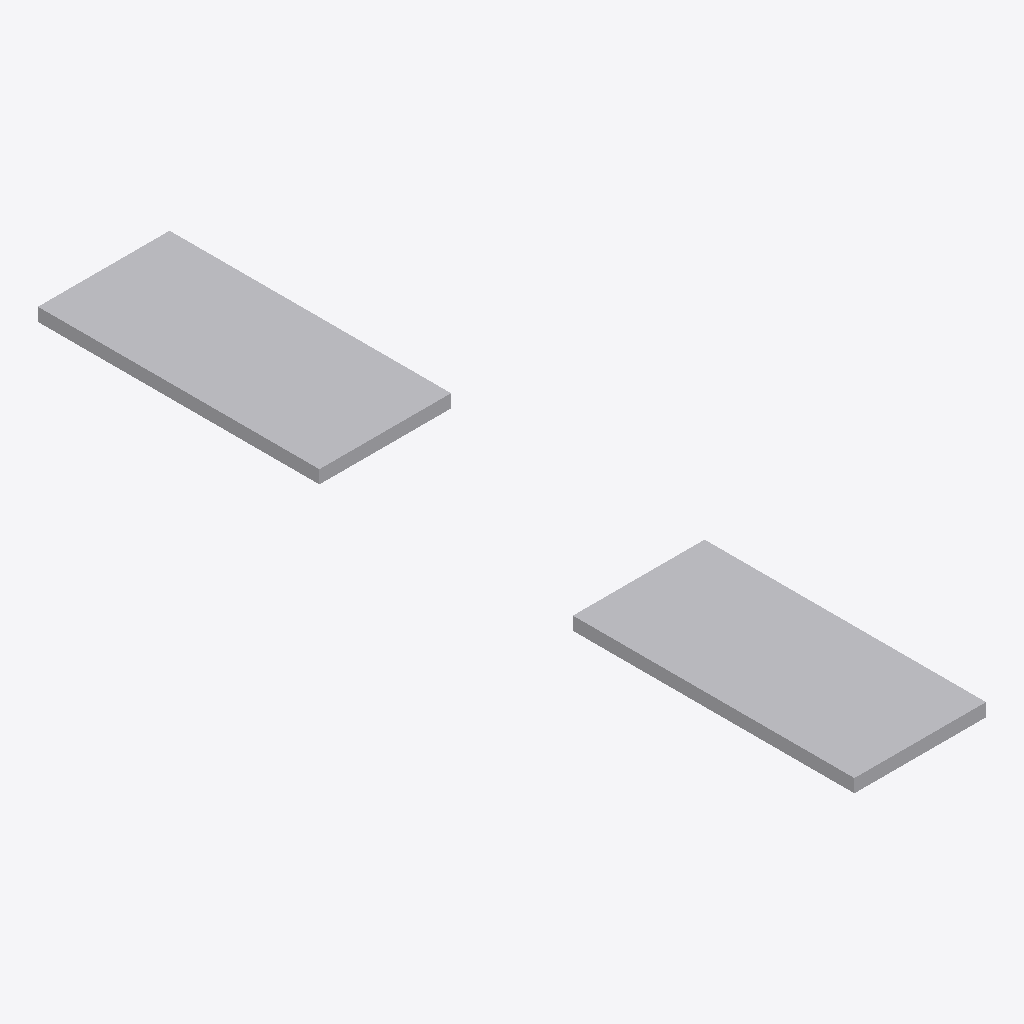
Isometric view of an IFC building model (IFC-SPF (STEP), schema IFC4, length unit metre), seen from the south-west, elements coloured by IFC class: 1 other element (light grey).
Extent 0.4 m × 2.6 m × 0.0 m (x, y, z). Storeys (1): unnamed at 0.00 m. Elements (1): 1 IfcDistributionElement.

HEADER;
FILE_DESCRIPTION(('ViewDefinition [CoordinationView]'),'2;1');
FILE_NAME('','2020-08-05T15:30:27',(),(),'IfcOpenShell 0.7.0-dev','IfcOpenShell 0.7.0-dev','');
FILE_SCHEMA(('IFC4'));
ENDSEC;
DATA;
#23=IFCPROJECT('Test-Support',#16,'OpenPlant IFC Exporter','$','$','$','$',(#19),#22);
#196=IFCSITE('0FM9bz6efDneP9U44F2$2U',#16,$,$,$,#195,$,$,.ELEMENT.,$,$,$,$,$);
#203=IFCBUILDING('2K9XYt2kz2Xelel7zPV3ro',#16,$,$,$,#202,$,$,.ELEMENT.,$,$,$);
#210=IFCBUILDINGSTOREY('02AB1taHz8xOEHgYUY3$WO',#16,$,$,$,#209,$,$,.ELEMENT.,$);
#212=IFCDISTRIBUTIONELEMENT('Support',#16,'Support','Support','$',#190,#185,'$');
ENDSEC;
